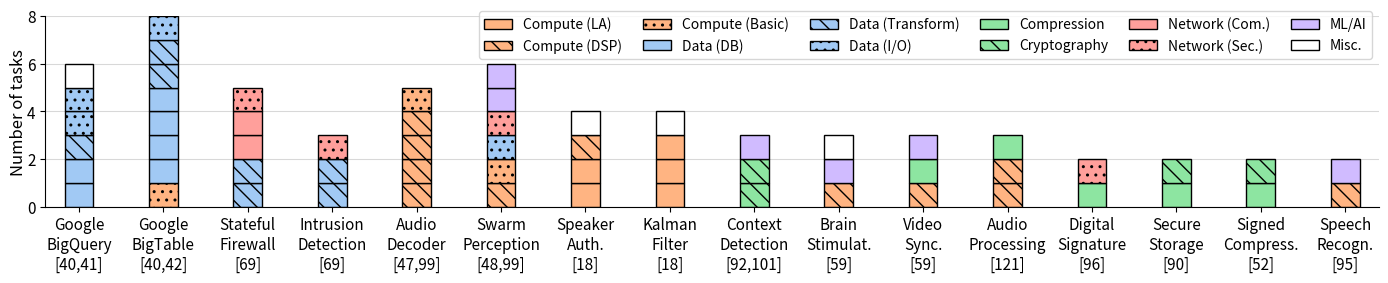

This figure's Python source: (Note: this script raises an exception after producing the figure.)
import matplotlib.pyplot as plt
import seaborn as sns
import numpy as np
from matplotlib.patches import Patch

# ===== FONT AND STYLE SETTINGS =====
FONT_SIZE = 12
LABEL_SIZE = 12
TICK_SIZE = 11
LEGEND_SIZE = 10

plt.rcParams['mathtext.fontset'] = 'cm'
plt.rcParams['font.size'] = FONT_SIZE
plt.rcParams['axes.labelsize'] = LABEL_SIZE
plt.rcParams['xtick.labelsize'] = TICK_SIZE
plt.rcParams['ytick.labelsize'] = TICK_SIZE
plt.rcParams['legend.fontsize'] = LEGEND_SIZE

# ===== COLOR SETUP =====
palette = sns.color_palette("pastel")
color_compute = palette[1]      # Orange for Computation
color_data = palette[0]         # Blue for data management 
color_encoding = palette[2]     # Green for data encoding/encryption
color_networking = palette[3]   # Red/Pink for Networking
color_ml_matching = palette[4]  # Purple for ML/AI
color_misc = 'white'            # White for Misc.

# ===== APPLICATION NAMES =====
applications = [
    'Google\nBigQuery\n[40,41]',     # big data analytics 
    'Google\nBigTable\n[40,42]',
    'Stateful\nFirewall\n[69]',      # network functions
    'Intrusion\nDetection\n[69]',   
    'Audio\nDecoder\n[47,99]', 
    'Swarm\nPerception\n[48,99]', 
    'Speaker\nAuth.\n[18]',
    'Kalman\nFilter\n[18]',
    'Context\nDetection\n[92,101]',
    'Brain\nStimulat.\n[59]',
    'Video\nSync.\n[59]',
    'Audio\nProcessing\n[121]',
    'Digital\nSignature\n[96]',
    'Secure\nStorage\n[90]',
    'Signed\nCompress.\n[52]',
    'Speech\nRecogn.\n[95]'
]

# ===== MODULE DATA STRUCTURE =====
# Each module type with its color, hatch pattern, label, and counts per application
module_types = [
    # (counts, color, hatch, label)
    ([0, 0, 0, 0, 0, 0, 2, 3, 0, 0, 0, 0, 0, 0, 0, 0], color_compute, '',     'Compute (LA)'),
    ([0, 0, 0, 0, 4, 1, 1, 0, 0, 1, 1, 2, 0, 0, 0, 1], color_compute, '\\\\', 'Compute (DSP)'),
    ([0, 1, 0, 0, 1, 1, 0, 0, 0, 0, 0, 0, 0, 0, 0, 0], color_compute, '..',   'Compute (Basic)'),
    ([2, 4, 0, 0, 0, 0, 0, 0, 0, 0, 0, 0, 0, 0, 0, 0], color_data,    '',     'Data (DB)'),
    ([1, 2, 2, 2, 0, 0, 0, 0, 0, 0, 0, 0, 0, 0, 0, 0], color_data,    '\\\\', 'Data (Transform)'),
    ([2, 1, 0, 0, 0, 1, 0, 0, 0, 0, 0, 0, 0, 0, 0, 0], color_data,    '..',   'Data (I/O)'),
    ([0, 0, 0, 0, 0, 0, 0, 0, 0, 0, 1, 1, 1, 1, 1, 0], color_encoding, '',     'Compression'),
    ([0, 0, 0, 0, 0, 0, 0, 0, 2, 0, 0, 0, 0, 1, 1, 0], color_encoding, '\\\\', 'Cryptography'),
    ([0, 0, 2, 0, 0, 0, 0, 0, 0, 0, 0, 0, 0, 0, 0, 0], color_networking, '',   'Network (Com.)'),
    ([0, 0, 1, 1, 0, 1, 0, 0, 0, 0, 0, 0, 1, 0, 0, 0], color_networking, '..', 'Network (Sec.)'),
    ([0, 0, 0, 0, 0, 2, 0, 0, 1, 1, 1, 0, 0, 0, 0, 1], color_ml_matching, '',  'ML/AI'),
    ([1, 0, 0, 0, 0, 0, 1, 1, 0, 1, 0, 0, 0, 0, 0, 0], color_misc, '',         'Misc.')
]

# ===== PLOT SETUP =====
fig, ax = plt.subplots(figsize=(14.0, 3.0))

# Bar settings
bar_width = 0.34
x_positions = np.arange(len(applications))

# ===== PLOTTING STACKED BARS =====
for i, app in enumerate(applications):
    current_height = 0
    
    # Plot each module type for this application
    for counts, color, hatch, _ in module_types:
        module_count = counts[i]
        
        # Plot individual modules with separation lines
        for j in range(module_count):
            ax.bar(x_positions[i], 1, bar_width, 
                   bottom=current_height, 
                   color=color, 
                   edgecolor='black', 
                   linewidth=1, 
                   hatch=hatch,
                   alpha=1.0)
            current_height += 1

# ===== AXIS FORMATTING =====
# Y-axis
ax.set_ylabel('')
ax.set_ylim(0, 8)
ax.set_yticks([0, 2, 4, 6, 8])

# Custom y-axis label (rotated)
ax.text(-0.02, 0.5, 'Number of tasks', 
        transform=ax.transAxes,
        rotation=90, ha='center', va='center', 
        fontsize=LABEL_SIZE)

# X-axis
ax.set_xticks(x_positions)
ax.set_xticklabels(applications, ha='center')

# Grid
ax.grid(True, alpha=0.3, axis='y', color='gray', linestyle='-')
ax.set_axisbelow(True)

# Remove top and right spines
sns.despine(ax=ax)

# ===== LEGEND =====
legend_elements = [
    Patch(facecolor=color, edgecolor='black', hatch=hatch, 
          label=label, linewidth=1.0)
    for _, color, hatch, label in module_types
]

ax.legend(handles=legend_elements, 
          loc='upper right', 
          bbox_to_anchor=(1.00, 1.06),
          ncol=6, 
          frameon=True, 
          columnspacing=1.5)

# ===== LAYOUT AND SAVE =====
plt.tight_layout()
plt.margins(x=0.015, y=0.0, tight=True)

# Save figure
plt.savefig("../../plots/modularity_2/application_modularity_analysis.pdf", bbox_inches='tight')
plt.savefig("../../plots/modularity_2/application_modularity_analysis.png", dpi=300, bbox_inches='tight')
# plt.show()
